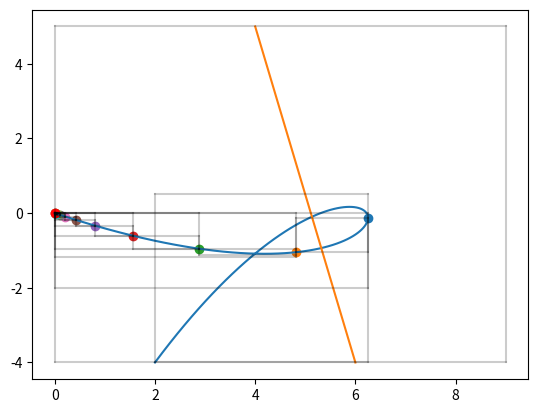

Recreate this plot in Python.
from numpy import *
from scipy.special import binom
from matplotlib.pyplot import *
from functools import reduce
import time

def timeit(method):
    def timed(*args, **kw):
        ts     = time.time()
        result = method(*args, **kw)
        te     = time.time()

        print('%r (%r, %r) %2.2f sec' % (method.__name__, args, kw, te-ts))
        return result
    return timed


class BernBasis:
    def __init__(self, degree:'int', iteration:'int'):
        self.n, self.i = degree, iteration
        assert self.n >= self.i, 'passed max iter.'
        self.coeff = binom(self.n, self.i)
        self.evaluate = self.__getB()

    def __call__(self, arg:'float') -> 'float':
        return self.evaluate(arg)

    def __getB(self) -> 'float':
        var = lambda x: x**self.i * (1 - x)**(self.n - self.i)
        return lambda arg: self.coeff*var(arg)


class RecurBasis:
    '''Used for task 3, to mimic the
       computation of homework 1.'''
    def __init__(self, pts):
        self.pts, self.n = pts, len(pts)-1
        self.b = self.__getCurve(0, self.n)
        self.domain = [min(self.pts[:, 0]), max(self.pts[:, 0])]
        self.ydomain = [min(self.pts[:, 1]), max(self.pts[:, 1])]

    def __getCurve(self, s, v) -> 'func':
        def c1(t):
            a = self.domain[1] - t
            b = self.domain[1] - self.domain[0]
            return a/b if abs(b) > 0.01 else 0

        def c2(t):
            a = t - self.domain[0]
            b = self.domain[1] - self.domain[0]
            return a/b if abs(b) > 0.01 else 0

        def b(i, k):
            if k == 0: return lambda _: self.pts[i, :]
            else: return lambda t: c1(t)*b(i, k-1)(t) + c2(t)*b(i+1, k-1)(t)

        return b(s, v)

    def inside(self, other:'obj'):
        X   = list(self.domain).copy(); [X.append(x) for x in other.domain]
        tmp = X.copy(); tmp.sort()

        Y    = list(self.ydomain).copy(); [Y.append(y) for y in other.ydomain]
        tmpy = Y.copy(); tmpy.sort()

        d = 0.2
        plot(X[0:2], [Y[0], Y[0]], c='k', alpha=d)
        plot(X[0:2], [Y[1], Y[1]], c='k', alpha=d)
        plot([X[0], X[0]], Y[0:2], c='k', alpha=d)
        plot([X[1], X[1]], Y[0:2], c='k', alpha=d)

        if abs(X[0] - X[1]) <= 0.01:
            scatter(self.domain[0], self.ydomain[0], c='r')
            self.render(env=False)
            raise Exception

        def checkBoundary(A, B):
            for a in A:
                if a in set(B): print('in'); return True
            else: print('out'); return False

        def checkInside(A, B):
            C = (not A[0:2] == B[0:2] or not A[0:2] == B[2:4])
            print(C)
            return C

        if checkBoundary(self.domain, other.domain) or checkInside(tmp, X):

            if (checkBoundary(self.ydomain, other.ydomain)
                or checkInside(tmpy, Y)):

                return True

            else: return False
        else: return False


    def intersections(self, other:'obj'):
        def evaluateDivision(obj):
            t = abs(obj.domain[0] - obj.domain[1])/2
            s = obj.b(t)
            scatter(s[0], s[1])
            B1, B2 = obj.subdivision(t)

            if B1.inside(other):
                if B2.inside(other): return B1, B2
                else: return B1
            elif B2.inside(other): return B2
            else: raise Exception

        def wrapper(X):
            tmp = evaluateDivision(X)
            return iter(tmp) if shape(tmp) != () else [tmp]

        def Loop(X):
            for A in wrapper(X):
                try:
                    Loop(A)
                except Exception:
                    #A.render(env=False)
                    #break
                    raise Exception

        self.inside(other) #Temporary
        try:
            Loop(self)
        except Exception:
            pass

    def subdivision(self, t=0.5) -> 'obj, obj':
        pts1 = array(list(reversed(list(self.__getCurve(0, tmp)(t)
                     for tmp in reversed(range(self.n+1))))))
        pts2 = array(list(self.__getCurve(self.n - tmp, tmp)(t)
                     for tmp in reversed(range(self.n+1))))

        A1 = RecurBasis(pts1)
        A2 = RecurBasis(pts2)
        return A1, A2

    def render(self, nsp=100, colour='r', env=True) -> 'None':
        domain = self.domain
        values = array(list(self.b(x)
                            for x in linspace(domain[0], domain[1], nsp)))

        plot(values[:, 0], values[:, 1])#, c=colour)

        if env:
            print('env active')
            LineSegment = lambda i, j: [self.pts[i, j], self.pts[i+1, j]]
            scatter(self.pts[:, 0], self.pts[:, 1], c='k', alpha=0.5)
            plot(list(LineSegment(i, 0) for i in range(self.n)),
                 list(eLineSegment(i, 1) for i in range(self.n)),
                 c='k', alpha=0.2)


class BernPoly:
    def __init__(self, pts:'list/vector'):
        self.pts, self.n = array(pts), len(pts) - 1
        self.basis = self.__getBasis()
        self.B     = self.__getPolynomial()

    def __call__(self, x) -> 'matrix':
        return self.B(x)

    def __getPolynomial(self) -> 'func':
        return lambda x: sum(self.pts[i]*base(x)
                             for i, base in enumerate(self.basis))

    def __getBasis(self) -> 'matrix':
        return array(list(BernBasis(self.n, idx) for idx in range(self.n + 1)))

    def render(self, domain=[0,1], nsp=100, colour='r', env=None) -> 'None':
        sample = linspace(domain[0], domain[1], nsp)
        u = lambda a: a
        values = array(list(self.B(u(x))
                       for x in linspace(0, 1, nsp)))

        plot(sample, values[:, 1], alpha=0.5) #,c=colour

        if env:
            LineSegment = lambda i, j: [self.pts[i, j], self.pts[i+1, j]]
            scatter(self.pts[:, 0], self.pts[:, 1], c='k', alpha=0.5)
            plot(list(LineSegment(i, 0) for i in range(self.n)),
                 list(LineSegment(i, 1) for i in range(self.n)),
                 c='k', alpha=0.2)

    def renderBasisFuncs(self, pt = False) -> 'None':
        tmp = self.basis.copy()
        sample = linspace(0, 1, 100)
        for i, p in enumerate(tmp):
            plot(sample, vectorize(p)(sample))

        xlim(-0.2, 1.2)
        ylim(-0.2, 1.2)

        if pt: print(sum(base(pt) for base in tmp))


if __name__=='__main__':
    x = array([[0,0],
               [0.2, 0.5],
               [0.4, 0.2],
               [0.7, -0.2],
               [1, 0.1]])
    '''task1'''
    #P = BernPoly(x)
    #P.renderBasisFuncs(0.2)
    '''task2'''
    pts3 = array([[0.05, 0.02], [0.1, 0.2],
                 [0.2, -0.1], [0.3, 0],
                 [0.4, 0.1], [0.7, 0.2]])
    #@timeit
    #def RecursiveMethod():
    #    proj1 = RecurBasis(pts)
    #    proj1.render()
    #@timeit
    #def BernsteinMethod():
    #    proj2 = BernPoly(pts)
    #    proj2.render()

    #RecursiveMethod()
    #BernsteinMethod()
    '''task3'''
    #pts = array([[-1, 0], [0, 1], [1, -2], [2, 0]])
    #B = BernPoly(pts)
    #B.render(domain=[0, 2], env=True)
    #S = RecurBasis(pts)
    #S.render()
    #A = RecurBasis(pts)
    #A.render()
    #A.subdivision(t=0.6)
    '''task4'''
    pts = array([[0,0], [9, -4], [7, 5], [2, -4]])
    linepts = array([[4,5], [6, -4]])
    A = RecurBasis(pts)
    L = RecurBasis(linepts)
    A.render(colour = 'r', env=False)
    L.render(colour = 'r', env=False)
    A.intersections(L)

    #xlim(-0.2, 1.4)
    #ylim(-0.2, 0.4)
    #grid()
    #savefig('SubDivision2.pdf')
    show()
